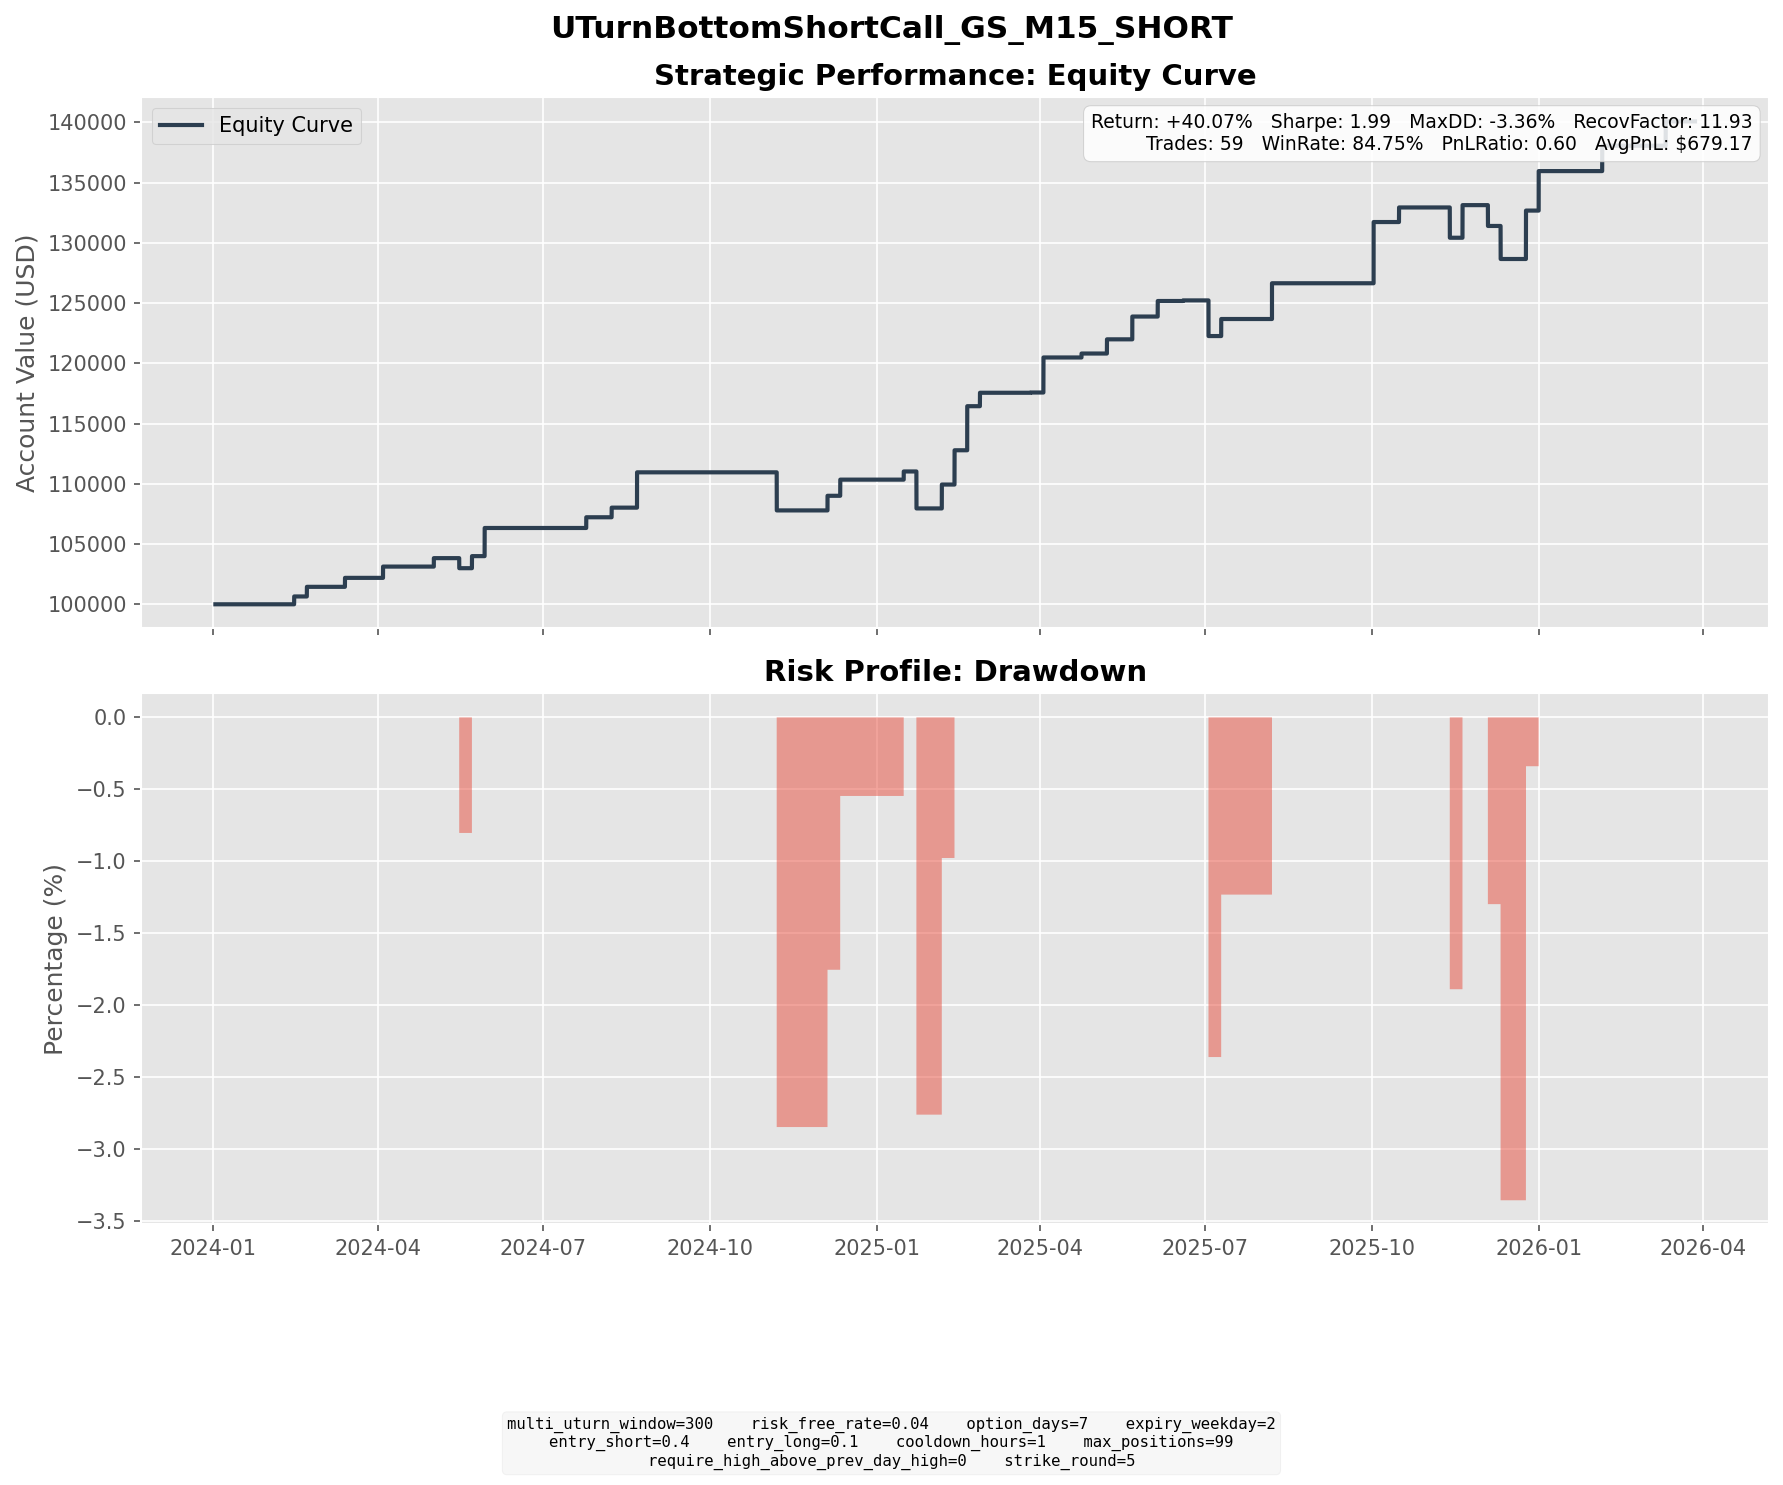

The data file committed next to this chart (first rows):
entry_dt, lock_dt, lock_reason, settlement_dt, close_reason, k1, k2, short_prem, long_prem, net_credit, short_settle, long_settle, final_pnl
2024-02-07 09:30:00, 2024-02-07 09:30:00, direct_entry, 2024-02-14 16:00:00, expiry, 390, 420, 7.549, 1.05, 6.499, 0.0000, 0.0000, 6.499
2024-02-12 13:15:00, 2024-02-12 13:15:00, direct_entry, 2024-02-21 16:00:00, expiry, 400, 435, 9.311, 1.32, 7.991, 0.0000, 0.0000, 7.991
2024-02-29 09:30:00, 2024-02-29 09:30:00, direct_entry, 2024-03-13 16:00:00, expiry, 405, 440, 9.291, 1.85, 7.44, 0.0000, 0.0000, 7.44
2024-03-21 12:00:00, 2024-03-21 12:00:00, direct_entry, 2024-04-03 16:00:00, expiry, 420, 460, 11.38, 2.019, 9.361, 0.0000, 0.0000, 9.361
2024-04-23 12:30:00, 2024-04-23 12:30:00, direct_entry, 2024-05-01 16:00:00, expiry, 430, 460, 8.678, 1.675, 7.003, 0.0000, 0.0000, 7.003
2024-05-07 09:45:00, 2024-05-07 09:45:00, direct_entry, 2024-05-15 16:00:00, expiry, 455, 485, 8.146, 1.673, 6.473, 11.09, 0.0000, -4.617
2024-05-07 11:00:00, 2024-05-07 11:00:00, direct_entry, 2024-05-15 16:00:00, expiry, 455, 490, 8.711, 1.349, 7.363, 11.09, 0.0000, -3.727
2024-05-09 15:45:00, 2024-05-09 15:45:00, direct_entry, 2024-05-22 16:00:00, expiry, 465, 510, 12, 1.99, 10.01, 0.0000, 0.0000, 10.01
2024-05-17 13:00:00, 2024-05-17 13:00:00, direct_entry, 2024-05-29 16:00:00, expiry, 480, 520, 10.8, 2.128, 8.671, 0.0000, 0.0000, 8.671
2024-05-21 13:00:00, 2024-05-21 13:00:00, direct_entry, 2024-05-29 16:00:00, expiry, 480, 515, 8.688, 1.453, 7.234, 0.0000, 0.0000, 7.234
2024-05-21 14:00:00, 2024-05-21 14:00:00, direct_entry, 2024-05-29 16:00:00, expiry, 480, 515, 8.967, 1.517, 7.45, 0.0000, 0.0000, 7.45
2024-07-16 11:00:00, 2024-07-16 11:00:00, direct_entry, 2024-07-24 16:00:00, expiry, 510, 550, 10.52, 1.623, 8.898, 0.0000, 0.0000, 8.898
2024-07-31 12:45:00, 2024-07-31 12:45:00, direct_entry, 2024-08-07 16:00:00, expiry, 520, 555, 9.734, 1.75, 7.984, 0.0000, 0.0000, 7.984
2024-08-08 15:15:00, 2024-08-08 15:15:00, direct_entry, 2024-08-21 16:00:00, expiry, 495, 545, 13.34, 2.066, 11.27, 1.46, 0.0000, 9.813
2024-08-09 11:45:00, 2024-08-09 11:45:00, direct_entry, 2024-08-21 16:00:00, expiry, 500, 545, 11.52, 1.98, 9.536, 0.0000, 0.0000, 9.536
2024-08-09 13:30:00, 2024-08-09 13:30:00, direct_entry, 2024-08-21 16:00:00, expiry, 500, 545, 12.07, 2.113, 9.957, 0.0000, 0.0000, 9.957
2024-10-28 13:45:00, 2024-10-28 13:45:00, direct_entry, 2024-11-06 16:00:00, expiry, 535, 575, 10.23, 1.834, 8.393, 60.63, 20.63, -31.61
2024-11-22 12:30:00, 2024-11-22 12:30:00, direct_entry, 2024-12-04 16:00:00, expiry, 615, 670, 14.75, 2.615, 12.13, 0.0000, 0.0000, 12.13
2024-11-29 12:45:00, 2024-11-29 12:45:00, direct_entry, 2024-12-11 16:00:00, expiry, 620, 680, 15.87, 2.463, 13.41, 0.0000, 0.0000, 13.41
2025-01-06 12:30:00, 2025-01-06 12:30:00, direct_entry, 2025-01-15 16:00:00, expiry, 600, 645, 12.7, 2.387, 10.32, 3.54, 0.0000, 6.776
2025-01-15 08:00:00, 2025-01-15 08:00:00, direct_entry, 2025-01-22 16:00:00, expiry, 590, 630, 11.44, 2.107, 9.33, 43, 3, -30.67
2025-01-28 15:15:00, 2025-01-28 15:15:00, direct_entry, 2025-02-05 16:00:00, expiry, 650, 695, 12.06, 2.244, 9.811, 0.0000, 0.0000, 9.811
2025-01-29 10:45:00, 2025-01-29 10:45:00, direct_entry, 2025-02-05 16:00:00, expiry, 655, 700, 12.1, 2.091, 10, 0.0000, 0.0000, 10
2025-01-30 14:15:00, 2025-01-30 14:15:00, direct_entry, 2025-02-12 16:00:00, expiry, 660, 725, 17.6, 2.871, 14.73, 0.0000, 0.0000, 14.73
2025-01-31 09:30:00, 2025-01-31 09:30:00, direct_entry, 2025-02-12 16:00:00, expiry, 660, 720, 16.68, 2.962, 13.72, 0.0000, 0.0000, 13.72
2025-02-06 09:15:00, 2025-02-06 09:15:00, direct_entry, 2025-02-19 16:00:00, expiry, 665, 730, 16.77, 2.739, 14.03, 3.15, 0.0000, 10.88
2025-02-06 10:15:00, 2025-02-06 10:15:00, direct_entry, 2025-02-19 16:00:00, expiry, 665, 730, 17.62, 2.944, 14.68, 3.15, 0.0000, 11.53
2025-02-06 11:30:00, 2025-02-06 11:30:00, direct_entry, 2025-02-19 16:00:00, expiry, 670, 735, 16.96, 2.802, 14.16, 0.0000, 0.0000, 14.16
2025-02-18 13:15:00, 2025-02-18 13:15:00, direct_entry, 2025-02-26 16:00:00, expiry, 680, 730, 13.46, 2.311, 11.15, 0.0000, 0.0000, 11.15
2025-03-19 15:15:00, 2025-03-19 15:15:00, direct_entry, 2025-03-26 16:00:00, expiry, 565, 605, 10.89, 1.766, 9.123, 8.92, 0.0000, 0.2025
2025-03-20 11:45:00, 2025-03-20 11:45:00, direct_entry, 2025-04-02 16:00:00, expiry, 580, 635, 14.1, 2.392, 11.71, 0.0000, 0.0000, 11.71
2025-03-25 09:30:00, 2025-03-25 09:30:00, direct_entry, 2025-04-02 16:00:00, expiry, 595, 635, 11.25, 2.285, 8.962, 0.0000, 0.0000, 8.962
2025-03-26 09:45:00, 2025-03-26 09:45:00, direct_entry, 2025-04-02 16:00:00, expiry, 600, 640, 10.23, 1.817, 8.408, 0.0000, 0.0000, 8.408
2025-04-15 11:15:00, 2025-04-15 11:15:00, direct_entry, 2025-04-23 16:00:00, expiry, 525, 560, 9.495, 1.909, 7.587, 4.31, 0.0000, 3.277
2025-04-25 13:30:00, 2025-04-25 13:30:00, direct_entry, 2025-05-07 16:00:00, expiry, 555, 605, 14.38, 2.602, 11.78, 0.0000, 0.0000, 11.78
2025-05-14 10:45:00, 2025-05-14 10:45:00, direct_entry, 2025-05-21 16:00:00, expiry, 620, 660, 10.63, 2.012, 8.618, 0.0000, 0.0000, 8.618
2025-05-14 15:45:00, 2025-05-14 15:45:00, direct_entry, 2025-05-21 16:00:00, expiry, 620, 665, 12.18, 1.885, 10.29, 0.0000, 0.0000, 10.29
2025-05-23 14:15:00, 2025-05-23 14:15:00, direct_entry, 2025-06-04 16:00:00, expiry, 610, 665, 15.72, 2.826, 12.89, 0.0000, 0.0000, 12.89
2025-06-09 10:00:00, 2025-06-09 10:00:00, direct_entry, 2025-06-18 16:00:00, expiry, 625, 675, 12.83, 2.104, 10.73, 10.24, 0.0000, 0.4908
2025-06-25 13:30:00, 2025-06-25 13:30:00, direct_entry, 2025-07-02 16:00:00, expiry, 675, 725, 13.31, 1.996, 11.31, 40.89, 0.0000, -29.58
2025-06-26 11:45:00, 2025-06-26 11:45:00, direct_entry, 2025-07-09 16:00:00, expiry, 700, 765, 17.21, 3.064, 14.14, 0.0000, 0.0000, 14.14
2025-07-24 12:00:00, 2025-07-24 12:00:00, direct_entry, 2025-08-06 16:00:00, expiry, 740, 810, 18.35, 3.159, 15.19, 0.0000, 0.0000, 15.19
2025-07-25 15:15:00, 2025-07-25 15:15:00, direct_entry, 2025-08-06 16:00:00, expiry, 745, 810, 17.74, 3.267, 14.47, 0.0000, 0.0000, 14.47
2025-09-18 08:00:00, 2025-09-18 08:00:00, direct_entry, 2025-10-01 16:00:00, expiry, 815, 895, 21.47, 3.567, 17.91, 0.0000, 0.0000, 17.91
2025-09-19 14:30:00, 2025-09-19 14:30:00, direct_entry, 2025-10-01 16:00:00, expiry, 825, 900, 19.58, 3.32, 16.26, 0.0000, 0.0000, 16.26
2025-09-19 15:30:00, 2025-09-19 15:30:00, direct_entry, 2025-10-01 16:00:00, expiry, 825, 900, 20.07, 3.435, 16.63, 0.0000, 0.0000, 16.63
2025-10-08 09:30:00, 2025-10-08 09:30:00, direct_entry, 2025-10-15 16:00:00, expiry, 795, 850, 14.59, 2.495, 12.1, 0.0000, 0.0000, 12.1
2025-11-03 09:45:00, 2025-11-03 09:45:00, direct_entry, 2025-11-12 16:00:00, expiry, 800, 865, 17.69, 2.916, 14.77, 39.9, 0.0000, -25.13
2025-11-11 13:30:00, 2025-11-11 13:30:00, direct_entry, 2025-11-19 16:00:00, expiry, 820, 880, 16.75, 2.947, 13.8, 0.0000, 0.0000, 13.8
2025-11-11 15:45:00, 2025-11-11 15:45:00, direct_entry, 2025-11-19 16:00:00, expiry, 825, 885, 16.01, 2.753, 13.26, 0.0000, 0.0000, 13.26
2025-11-25 13:45:00, 2025-11-25 13:45:00, direct_entry, 2025-12-03 16:00:00, expiry, 815, 870, 15.13, 2.978, 12.15, 21.57, 0.0000, -9.419
2025-11-25 15:45:00, 2025-11-25 15:45:00, direct_entry, 2025-12-03 16:00:00, expiry, 815, 875, 16.54, 2.835, 13.7, 21.57, 0.0000, -7.87
2025-12-03 13:45:00, 2025-12-03 13:45:00, direct_entry, 2025-12-10 16:00:00, expiry, 850, 905, 14.9, 2.794, 12.11, 39.52, 0.0000, -27.41
2025-12-11 12:30:00, 2025-12-11 12:30:00, direct_entry, 2025-12-24 16:15:00, expiry, 925, 1015, 24.15, 4.018, 20.13, 0.0000, 0.0000, 20.13
2025-12-11 15:15:00, 2025-12-11 15:15:00, direct_entry, 2025-12-24 16:15:00, expiry, 935, 1025, 24.08, 4.039, 20.05, 0.0000, 0.0000, 20.05
2025-12-19 11:30:00, 2025-12-19 11:30:00, direct_entry, 2025-12-31 16:00:00, expiry, 915, 995, 21.34, 3.914, 17.42, 0.0000, 0.0000, 17.42
2025-12-22 10:00:00, 2025-12-22 10:00:00, direct_entry, 2025-12-31 16:00:00, expiry, 915, 985, 18.7, 3.352, 15.34, 0.0000, 0.0000, 15.34
2026-01-22 09:30:00, 2026-01-22 09:30:00, direct_entry, 2026-02-04 16:00:00, expiry, 980, 1075, 25.31, 4.256, 21.06, 0.0000, 0.0000, 21.06
2026-02-26 11:30:00, 2026-02-26 11:30:00, direct_entry, 2026-03-11 16:00:00, expiry, 950, 1040, 24.46, 4.282, 20.18, 0.0000, 0.0000, 20.18
